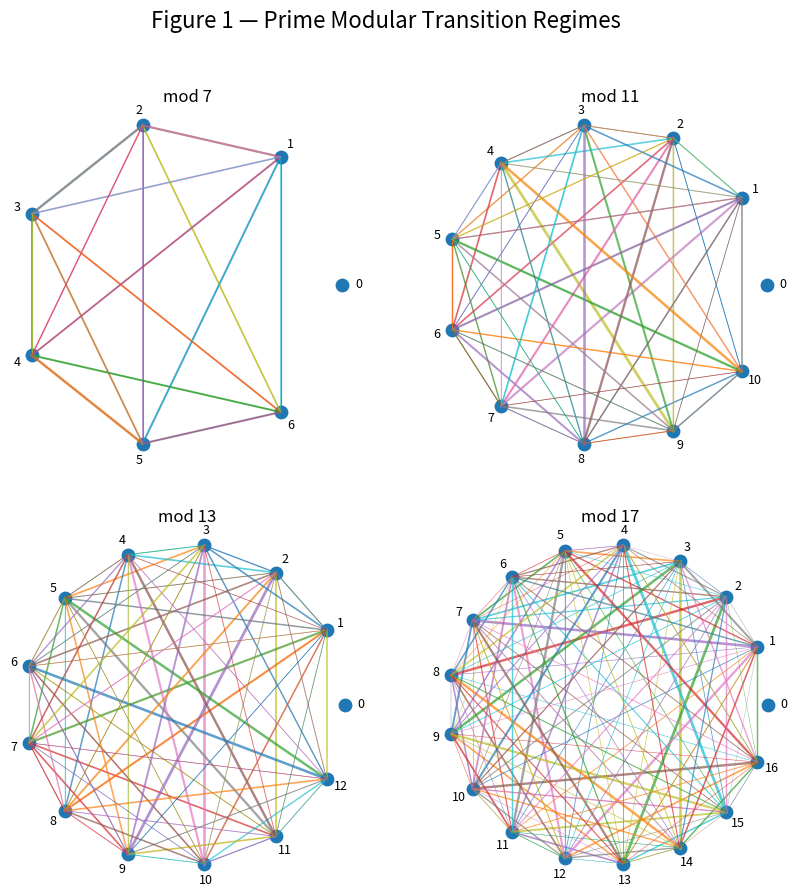

Python code for this plot:
import numpy as np
import matplotlib.pyplot as plt
from collections import Counter
import os

# =========================
# PARAMETERS
# =========================
MODS = [7, 11, 13, 17]
N_PRIMES = 3000
MIN_WEIGHT = 0.08

SAVE_PATH = "BUILDER_LAB/ARCHIVE_ENGINE/archived/research/experiments/prime_modular_resonance/analysis/output/plots"

# =========================
# PRIME GENERATOR
# =========================
def generate_primes(n: int):
    primes = []
    num = 2
    while len(primes) < n:
        is_prime = True
        for p in primes:
            if p * p > num:
                break
            if num % p == 0:
                is_prime = False
                break
        if is_prime:
            primes.append(num)
        num += 1
    return primes

# =========================
# EMBEDDING
# =========================
def embed_circle(mod: int):
    angles = np.array([2 * np.pi * i / mod for i in range(mod)])
    return np.column_stack((np.cos(angles), np.sin(angles)))

# =========================
# BUILD TRANSITIONS
# =========================
def build_transition_data(mod: int, primes):
    residues = [p % mod for p in primes]
    pairs = list(zip(residues[:-1], residues[1:]))

    counts = Counter(pairs)
    max_count = max(counts.values()) if counts else 1

    edges = []
    for (a, b), c in counts.items():
        w = c / max_count
        if w >= MIN_WEIGHT:
            edges.append((a, b, w))
    return edges

# =========================
# PLOT SINGLE MOD
# =========================
def plot_mod(ax, mod, primes):
    coords = embed_circle(mod)
    edges = build_transition_data(mod, primes)

    # edges
    for a, b, w in edges:
        x1, y1 = coords[a]
        x2, y2 = coords[b]
        ax.plot(
            [x1, x2],
            [y1, y2],
            linewidth=2 * w,
            alpha=0.7
        )

    # nodes
    ax.scatter(coords[:,0], coords[:,1], s=80)

    # labels
    for i, (x, y) in enumerate(coords):
        ax.text(x * 1.1, y * 1.1, str(i),
                ha='center', va='center', fontsize=9)

    ax.set_title(f"mod {mod}", fontsize=12)
    ax.set_aspect('equal')
    ax.axis('off')

# =========================
# MAIN FIGURE
# =========================
def main():
    primes = generate_primes(N_PRIMES)

    fig, axes = plt.subplots(2, 2, figsize=(10, 10))
    axes = axes.flatten()

    for i, mod in enumerate(MODS):
        plot_mod(axes[i], mod, primes)

    plt.suptitle(
        "Figure 1 — Prime Modular Transition Regimes",
        fontsize=16
    )

    # ensure path exists (safety)
    os.makedirs(SAVE_PATH, exist_ok=True)

    save_file = f"{SAVE_PATH}/figure_1_mod_comparison.png"
    plt.savefig(save_file, dpi=300)

    print(f"[OK] saved to {save_file}")

    plt.show()

if __name__ == "__main__":
    main()
